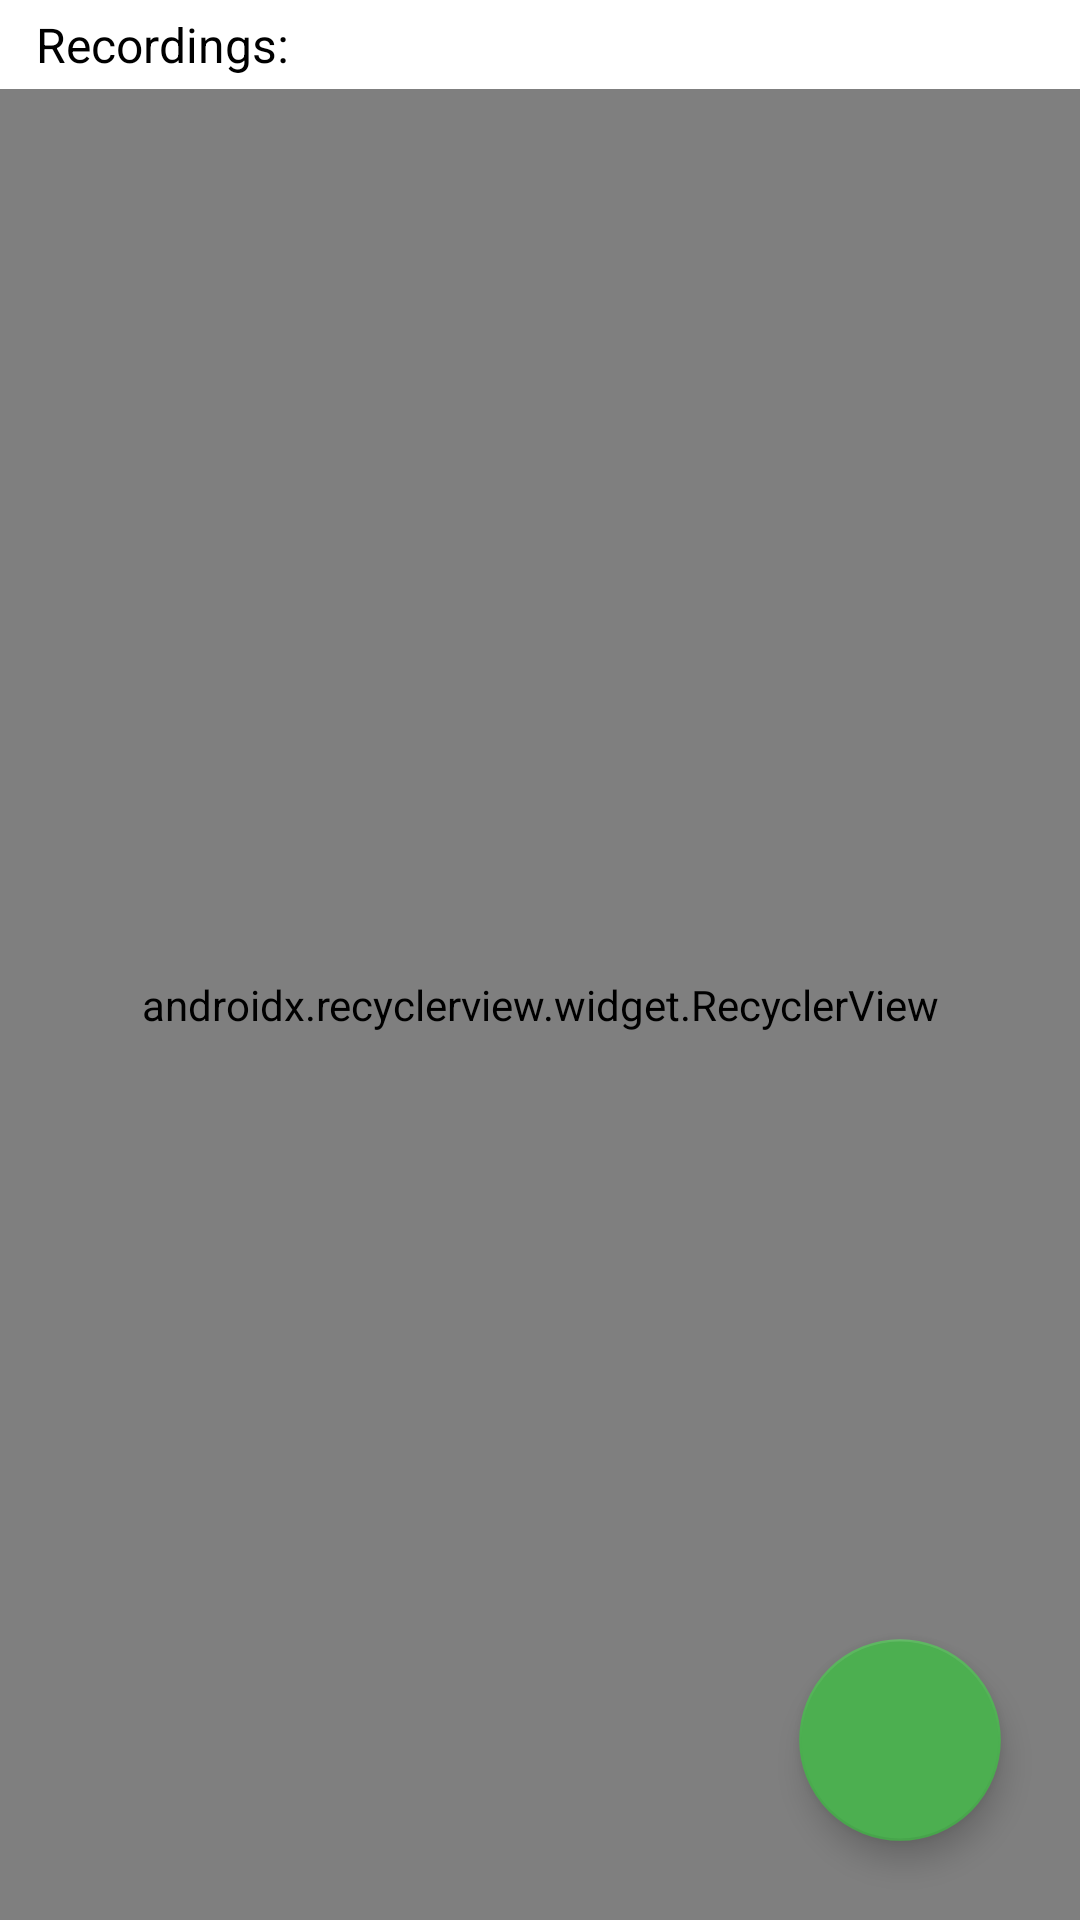

Write the Android layout XML for this screen, with the resource values it uses.
<!-- AndroidManifest.xml: application theme AppTheme -->
<!-- res/layout/recording_list_activity.xml -->
<?xml version="1.0" encoding="utf-8"?>
<android.support.constraint.ConstraintLayout xmlns:android="http://schemas.android.com/apk/res/android"
    xmlns:app="http://schemas.android.com/apk/res-auto"
    xmlns:tools="http://schemas.android.com/tools"
    android:layout_width="match_parent"
    android:layout_height="match_parent"
    android:background="@color/item_list_background">

    <TextView
        android:id="@+id/header"
        style="@style/ListItemSubtitle"
        android:layout_width="match_parent"
        android:layout_height="wrap_content"
        android:text="@string/recording_list_header"
        android:paddingStart="12dp"
        android:paddingEnd="12dp"
        android:paddingTop="4dp"
        android:paddingBottom="4dp"
        android:gravity="center_vertical"
        app:layout_constraintTop_toTopOf="parent"
        android:background="@android:color/white"
        />

    <android.support.v7.widget.RecyclerView
        android:id="@+id/recycler_view"
        android:layout_width="match_parent"
        android:layout_height="0dp"
        android:background="@android:color/transparent"
        android:paddingStart="8dp"
        android:paddingEnd="8dp"
        app:layoutManager="android.support.v7.widget.LinearLayoutManager"
        app:layout_constraintBottom_toBottomOf="parent"
        app:layout_constraintEnd_toEndOf="parent"
        app:layout_constraintStart_toStartOf="parent"
        app:layout_constraintTop_toBottomOf="@id/header"
        tools:listitem="@layout/recording_list_item">

    </android.support.v7.widget.RecyclerView>

    <android.support.design.widget.FloatingActionButton
        android:id="@+id/fab"
        android:layout_width="wrap_content"
        android:layout_height="wrap_content"

        android:layout_margin="32dp"
        android:layout_marginBottom="8dp"
        android:clickable="true"
        android:focusable="true"
        android:scaleX="1.2"
        android:scaleY="1.2"

        android:src="@drawable/fab_plus"
        app:fabSize="auto"
        app:layout_constraintBottom_toBottomOf="parent"
        app:layout_constraintEnd_toEndOf="parent"
        app:pressedTranslationZ="8dp"
        app:rippleColor="@android:color/black" />

</android.support.constraint.ConstraintLayout>
<!-- res/layout/recording_list_item.xml (included above) -->
<?xml version="1.0" encoding="utf-8"?>
<FrameLayout xmlns:android="http://schemas.android.com/apk/res/android"
    xmlns:app="http://schemas.android.com/apk/res-auto"
    xmlns:tools="http://schemas.android.com/tools"
    android:layout_width="match_parent"
    android:layout_height="wrap_content"
    android:layout_margin="3dp"
    android:foreground="@drawable/foreground_tint">

    <android.support.constraint.ConstraintLayout
        android:layout_width="match_parent"
        android:layout_height="wrap_content">

        <ImageView
            android:id="@+id/thumbnail"
            android:layout_width="match_parent"
            android:layout_height="0dp"
            android:scaleType="fitXY"
            android:transitionName="@string/transition_photo"
            app:layout_constraintDimensionRatio="1:1"
            tools:ignore="MissingConstraints"
            tools:src="@mipmap/nature_1080x1920" />

    </android.support.constraint.ConstraintLayout>

    <LinearLayout
        android:layout_width="match_parent"
        android:layout_height="match_parent"
        android:elevation="4dp"
        android:orientation="vertical">

        <ImageView
            android:id="@+id/grid_scrim_top"
            android:layout_width="match_parent"
            android:layout_height="0dp"
            android:layout_gravity="top"
            android:layout_weight="40"
            android:rotation="180"
            android:src="@drawable/scrim"
            android:transitionName="@string/transition_scrim_top" />

        <Space
            android:layout_width="match_parent"
            android:layout_height="0dp"
            android:layout_weight="20" />

        <ImageView
            android:id="@+id/grid_scrim_bottom"
            android:layout_width="match_parent"
            android:layout_height="0dp"
            android:layout_gravity="bottom"
            android:layout_weight="40"
            android:src="@drawable/scrim"
            android:transitionName="@string/transition_scrim_bottom" />

    </LinearLayout>

    <TextView
        android:id="@+id/recording_title"
        style="@style/ListTitle"
        android:layout_width="wrap_content"
        android:layout_height="wrap_content"
        android:layout_gravity="start|bottom"
        android:layout_marginStart="12dp"
        android:layout_marginBottom="4dp"
        android:elevation="6dp"
        android:maxLines="1"
        android:transitionName="@string/transition_title"
        tools:text="Recording Title" />

    <TextView
        android:id="@+id/date"
        style="@style/ListDetail"
        android:layout_width="wrap_content"
        android:layout_height="wrap_content"
        android:layout_gravity="center_horizontal|top"
        android:layout_margin="4dp"
        android:elevation="6dp"
        android:transitionName="@string/transition_date"
        tools:text="10/10/2019" />

</FrameLayout>
<!-- resources referenced by this layout -->
<resources>
  <!-- drawable foreground_tint (drawable) -->
  <?xml version="1.0" encoding="utf-8"?>
  <selector xmlns:android="http://schemas.android.com/apk/res/android">
      <item android:state_pressed="true" android:drawable="@color/list_item_pressed_foreground" />
      <item android:drawable="@android:color/transparent" />
  </selector>
  <!-- drawable scrim (drawable) -->
  <?xml version="1.0" encoding="utf-8"?>
  <shape xmlns:android="http://schemas.android.com/apk/res/android">
      <gradient android:startColor="@color/scrim"
          android:endColor="@android:color/transparent"
          android:angle="90"
          android:type="linear"
          />
  
  
  </shape>
  <!-- mipmap nature_1080x1920: jpg bitmap (mipmap-anydpi-v26, 87387 bytes) -->
  <string name="recording_list_header">Recordings:</string>
  <string name="transition_date">Transition Date</string>
  <string name="transition_photo">Transition Photo</string>
  <string name="transition_title">Transition Title</string>
  <style name="ListItemSubtitle">
          <item name="android:fontFamily">sans-serif</item>
          <item name="android:textColor">@color/black</item>
          <item name="android:textSize">16sp</item>
      </style>
  <style name="AppTheme" parent="Theme.AppCompat.Light.DarkActionBar">
          
          <item name="colorPrimary">@color/light_orange</item>
          <item name="colorPrimaryDark">@color/darker_orange</item>
          <item name="colorAccent">@color/light_green</item>
          <item name="android:windowContentTransitions">true</item>
          <item name="android:windowBackground">@color/off_white</item>
  
      </style>
  <color name="black">#000000</color>
  <color name="light_orange">#FFB74D</color>
  <color name="darker_orange">#FF9800</color>
  <color name="light_green">#4CAF50</color>
  <color name="off_white">#D8D8D8</color>
</resources>
